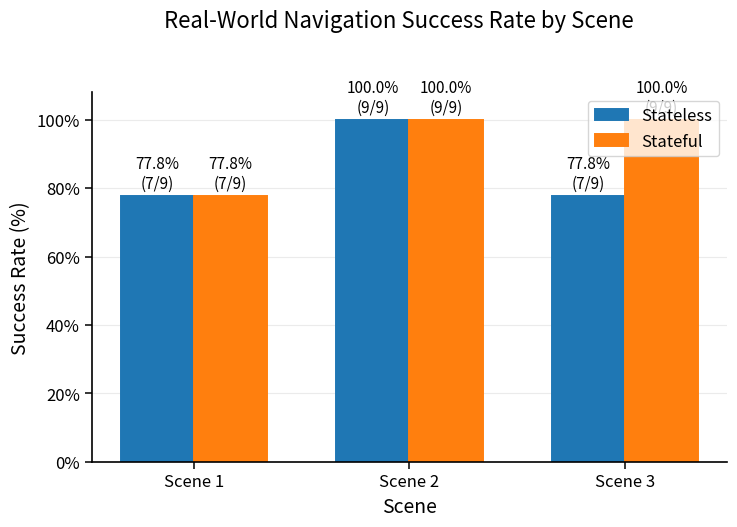

Write Python code to recreate this figure. (Note: this script raises an exception after producing the figure.)
import os
import numpy as np
import matplotlib.pyplot as plt
from matplotlib.ticker import PercentFormatter

# ============================================================
# PUBLICATION-STYLE GROUPED BAR CHART:
# REAL-WORLD SUCCESS RATE BY SCENE
# ============================================================

COLORS = {
    "Stateless": "#1f77b4",
    "Stateful": "#ff7f0e",
}

plt.rcParams.update({
    "font.size": 13,
    "axes.titlesize": 15,
    "axes.labelsize": 14,
    "xtick.labelsize": 12,
    "ytick.labelsize": 12,
    "legend.fontsize": 12,
    "axes.linewidth": 1.2,
    "xtick.major.width": 1.1,
    "ytick.major.width": 1.1,
    "xtick.major.size": 5,
    "ytick.major.size": 5,
    "pdf.fonttype": 42,
    "ps.fonttype": 42,
})

# ============================================================
# ENTER DATA HERE
# Each entry is the number of successful trials out of 9
# ============================================================

scenes = ["Scene 1", "Scene 2", "Scene 3"]

stateless_successes = np.array([7, 9, 7], dtype=float)
stateful_successes = np.array([7, 9, 9], dtype=float)

trials_per_scene = 9.0

# ============================================================
# VALIDATION
# ============================================================

if len(scenes) == 0:
    raise ValueError("scenes must not be empty")

if len(stateless_successes) != len(scenes):
    raise ValueError(
        f"stateless_successes must have length {len(scenes)}, "
        f"got {len(stateless_successes)}"
    )

if len(stateful_successes) != len(scenes):
    raise ValueError(
        f"stateful_successes must have length {len(scenes)}, "
        f"got {len(stateful_successes)}"
    )

if trials_per_scene <= 0:
    raise ValueError("trials_per_scene must be positive")

if np.any(stateless_successes < 0) or np.any(stateless_successes > trials_per_scene):
    raise ValueError(
        f"All stateless_successes values must lie in [0, {trials_per_scene}]"
    )

if np.any(stateful_successes < 0) or np.any(stateful_successes > trials_per_scene):
    raise ValueError(
        f"All stateful_successes values must lie in [0, {trials_per_scene}]"
    )

# ============================================================
# COMPUTE SUCCESS RATES
# success rate = 100 * successes / trials_per_scene
# ============================================================

stateless_rates = 100.0 * stateless_successes / trials_per_scene
stateful_rates = 100.0 * stateful_successes / trials_per_scene

# ============================================================
# BUILD FIGURE
# ============================================================

x = np.arange(len(scenes), dtype=float)
bar_width = 0.34

fig, ax = plt.subplots(figsize=(8.2, 5.2))

bars_stateless = ax.bar(
    x - bar_width / 2,
    stateless_rates,
    width=bar_width,
    label="Stateless",
    color=COLORS["Stateless"],
    edgecolor=COLORS["Stateless"],
    linewidth=1.4,
)

bars_stateful = ax.bar(
    x + bar_width / 2,
    stateful_rates,
    width=bar_width,
    label="Stateful",
    color=COLORS["Stateful"],
    edgecolor=COLORS["Stateful"],
    linewidth=1.4,
)

# ============================================================
# AXIS STYLING
# ============================================================

fig.suptitle(
    "Real-World Navigation Success Rate by Scene",
    fontsize=16,
    y=0.98,
)

ax.set_xlabel("Scene")
ax.set_ylabel("Success Rate (%)")

ax.set_xticks(x)
ax.set_xticklabels(scenes)
ax.set_ylim(0, 108)
ax.yaxis.set_major_formatter(PercentFormatter(xmax=100, decimals=0))

ax.grid(True, axis="y", alpha=0.25)
ax.set_axisbelow(True)

ax.spines["top"].set_visible(False)
ax.spines["right"].set_visible(False)

ax.legend(loc="upper right", frameon=True)

# Reserve vertical space so annotations do not collide with the title
fig.subplots_adjust(top=0.82)

# ============================================================
# BAR ANNOTATIONS
# ============================================================

def annotate_bars(ax, bars, counts, total_trials, y_offset=3):
    for bar, count in zip(bars, counts):
        height = float(bar.get_height())
        ax.annotate(
            f"{height:.1f}%\n({int(count)}/{int(total_trials)})",
            xy=(bar.get_x() + bar.get_width() / 2.0, height),
            xytext=(0, y_offset),
            textcoords="offset points",
            ha="center",
            va="bottom",
            fontsize=11,
        )

annotate_bars(ax, bars_stateless, stateless_successes, trials_per_scene)
annotate_bars(ax, bars_stateful, stateful_successes, trials_per_scene)

# ============================================================
# SAVE OUTPUTS
# ============================================================

here = os.path.dirname(os.path.abspath(__file__))
out_dir = os.path.join(here, "real_world_plots")
os.makedirs(out_dir, exist_ok=True)

pdf_path = os.path.join(out_dir, "real_world_success_rate_by_scene.pdf")
png_path = os.path.join(out_dir, "real_world_success_rate_by_scene.png")

plt.savefig(pdf_path, bbox_inches="tight")
plt.savefig(png_path, dpi=600, bbox_inches="tight")
plt.show()

print(f"[INFO] Saved PDF: {pdf_path}")
print(f"[INFO] Saved PNG: {png_path}")
